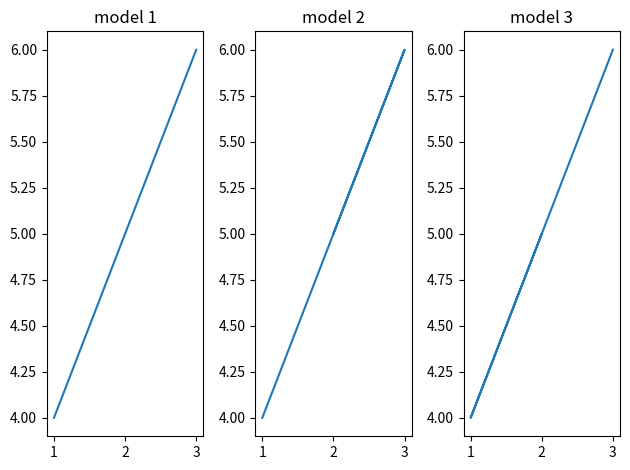

Here is the Python script that generated this plot:
# function that plots different pharmacokinetic models as different subplots
import numpy as np

def plotPK(time, concentration, n_models):    
    '''Plot pharmacokinetic models.

    Plots different pharmacokinetic models next to each other.
 
    :param time: list of time points
    :param concentration: list of concentration points
    :param n_models: integer defining number of pharmacokinetic models to plot
    :returns: None, saves plot under PKplot.png
    '''

    import matplotlib.pyplot as plt
  
    fig, axes = plt.subplots(nrows= 1, ncols= n_models)
    
    for i in range(n_models):
        
        j = i+1 # axes and array indices start with zero while model should start with 1
        axes[i].plot(time[i], concentration[i])
        axes[i].set_title(f'model {j}')

    fig.tight_layout()
    fig.savefig("PKplot.png")
    plt.show()

plotPK(np.array([[1,2,3],[2,3,1],[3,1,2]]), np.array([[4,5,6],[5,6,4],[6,4,5]]), 3)